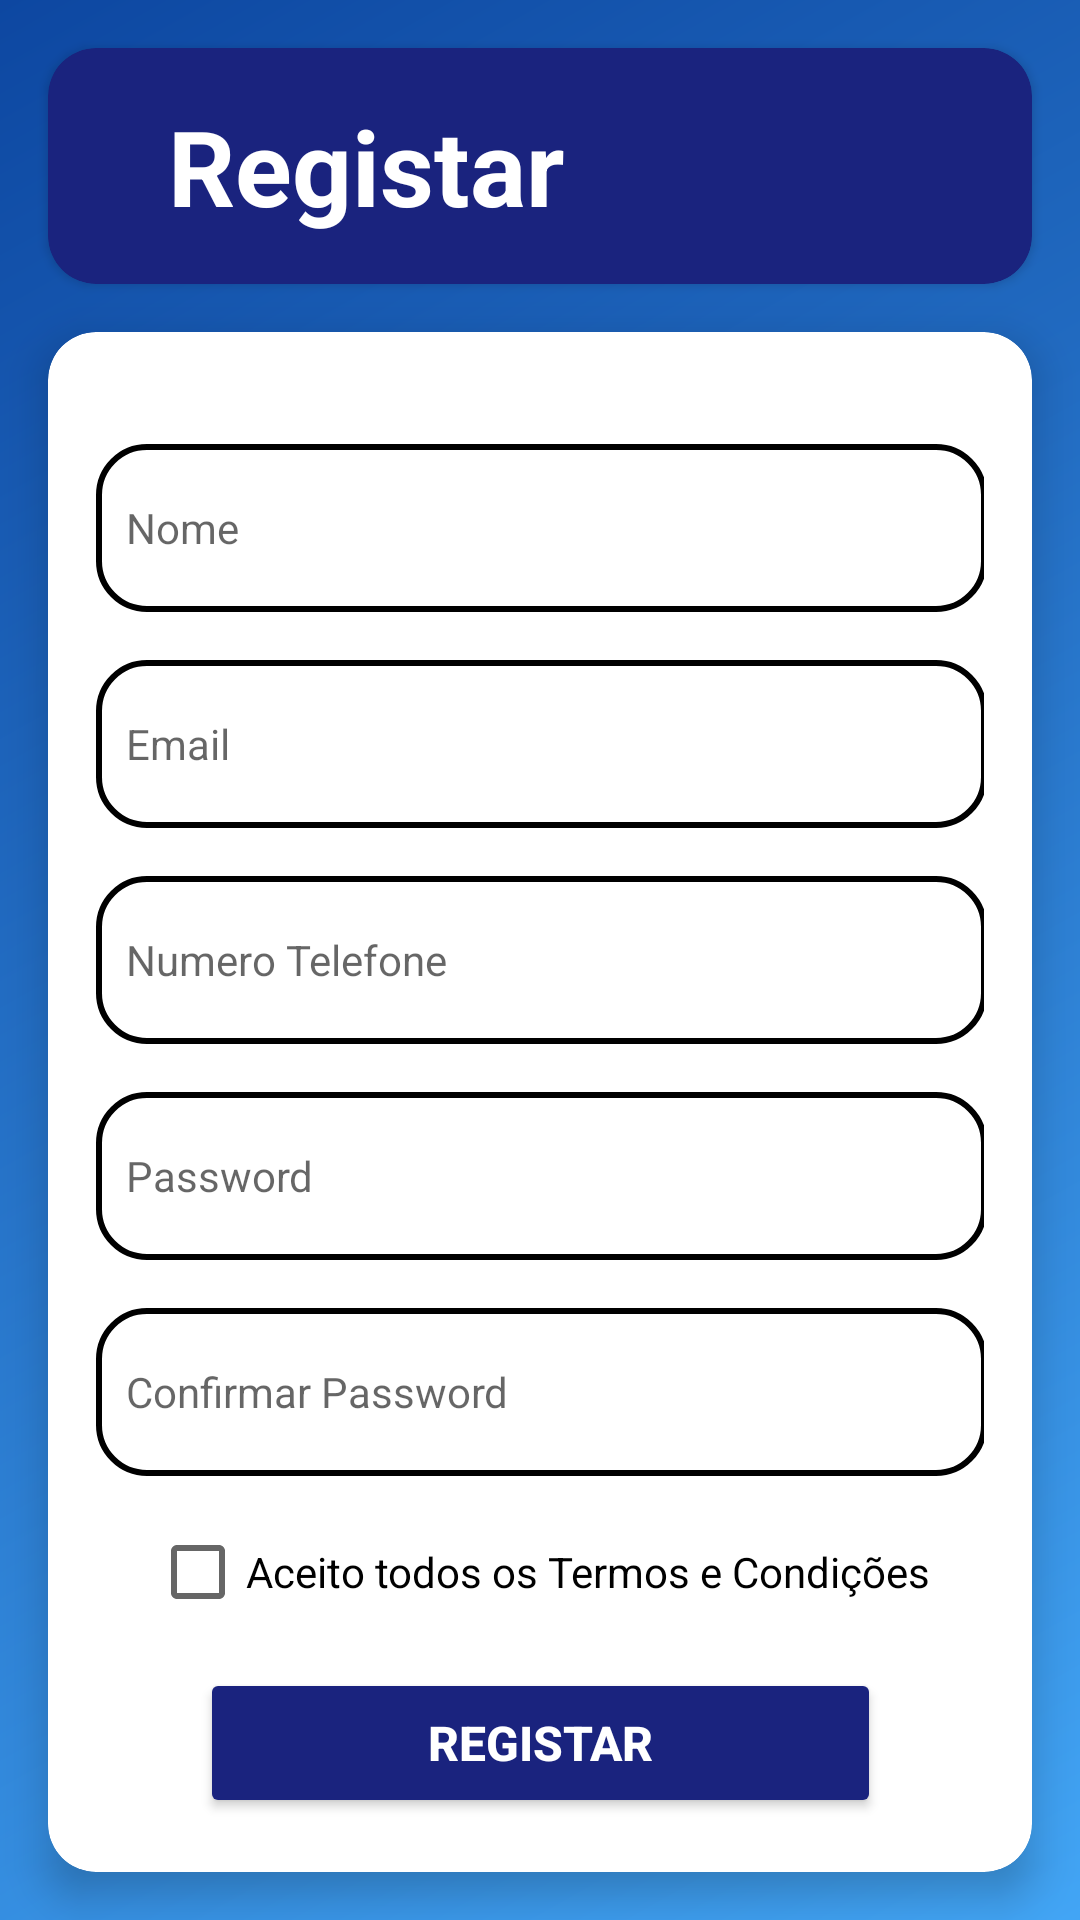

Write the Android layout XML for this screen, with the resource values it uses.
<!-- AndroidManifest.xml: application theme Theme.AppCompat.Light -->
<!-- res/layout/registese.xml -->
<?xml version="1.0" encoding="utf-8"?>
<androidx.constraintlayout.widget.ConstraintLayout xmlns:android="http://schemas.android.com/apk/res/android"
    xmlns:app="http://schemas.android.com/apk/res-auto"
    xmlns:tools="http://schemas.android.com/tools"
    android:id="@+id/registration"
    android:layout_width="match_parent"
    android:layout_height="match_parent"
    tools:layout_editor_absoluteX="0dp"
    tools:layout_editor_absoluteY="0dp">

    <LinearLayout
        android:layout_width="match_parent"
        android:layout_height="match_parent"
        android:background="@drawable/background_gradient"
        android:elevation="-1dp"
        android:orientation="vertical"
        app:layout_constraintBottom_toBottomOf="parent"
        app:layout_constraintEnd_toEndOf="parent"
        app:layout_constraintStart_toStartOf="parent"
        app:layout_constraintTop_toTopOf="parent" />

    <androidx.cardview.widget.CardView
        android:id="@+id/headerCard"
        android:layout_width="match_parent"
        android:layout_height="wrap_content"
        android:layout_marginStart="16dp"
        android:layout_marginTop="16dp"
        android:layout_marginEnd="16dp"
        android:elevation="8dp"
        app:cardBackgroundColor="#1A237E"
        app:cardCornerRadius="16dp"
        app:layout_constraintEnd_toEndOf="parent"
        app:layout_constraintStart_toStartOf="parent"
        app:layout_constraintTop_toTopOf="parent">

        <TextView
            android:id="@+id/textView2"
            android:layout_width="wrap_content"
            android:layout_height="wrap_content"
            android:layout_gravity="start"
            android:layout_marginStart="24dp"
            android:padding="16dp"
            android:text="Registar"
            android:textColor="#FFFFFF"
            android:textSize="35sp"
            android:textStyle="bold" />
    </androidx.cardview.widget.CardView>

    <androidx.cardview.widget.CardView
        android:id="@+id/contentCard"
        android:layout_width="0dp"
        android:layout_height="0dp"
        android:layout_marginStart="16dp"
        android:layout_marginTop="16dp"
        android:layout_marginEnd="16dp"
        android:layout_marginBottom="16dp"
        app:cardBackgroundColor="#FFFFFF"
        app:cardCornerRadius="16dp"
        app:cardElevation="8dp"
        app:layout_constraintBottom_toBottomOf="parent"
        app:layout_constraintEnd_toEndOf="parent"
        app:layout_constraintStart_toStartOf="parent"
        app:layout_constraintTop_toBottomOf="@+id/headerCard">

        <androidx.constraintlayout.widget.ConstraintLayout
            android:layout_width="match_parent"
            android:layout_height="match_parent"
            android:padding="16dp">

            <EditText
                android:id="@+id/nameEditText"
                android:layout_width="297dp"
                android:layout_height="56dp"
                android:background="@drawable/borda_caixa"
                android:ems="10"
                android:hint="Nome"
                android:inputType="text"
                android:padding="10dp"
                android:textColor="#000000"
                android:textSize="14sp"
                app:layout_constraintBottom_toBottomOf="parent"
                app:layout_constraintEnd_toEndOf="parent"
                app:layout_constraintStart_toStartOf="parent"
                app:layout_constraintTop_toTopOf="parent"
                app:layout_constraintVertical_bias="0.05" />

            <EditText
                android:id="@+id/emailEditText"
                android:layout_width="297dp"
                android:layout_height="56dp"
                android:layout_marginTop="16dp"
                android:background="@drawable/borda_caixa"
                android:ems="10"
                android:hint="Email"
                android:inputType="textEmailAddress"
                android:padding="10dp"
                android:textColor="#000000"
                android:textSize="14sp"
                app:layout_constraintEnd_toEndOf="parent"
                app:layout_constraintStart_toStartOf="parent"
                app:layout_constraintTop_toBottomOf="@+id/nameEditText" />

            <EditText
                android:id="@+id/phoneEditText"
                android:layout_width="297dp"
                android:layout_height="56dp"
                android:layout_marginTop="16dp"
                android:background="@drawable/borda_caixa"
                android:ems="10"
                android:hint="Numero Telefone"
                android:inputType="phone"
                android:padding="10dp"
                android:textColor="#000000"
                android:textSize="14sp"
                app:layout_constraintEnd_toEndOf="parent"
                app:layout_constraintStart_toStartOf="parent"
                app:layout_constraintTop_toBottomOf="@+id/emailEditText" />

            <RelativeLayout
                android:id="@+id/passwordContainer"
                android:layout_width="297dp"
                android:layout_height="56dp"
                android:layout_marginTop="16dp"
                app:layout_constraintEnd_toEndOf="parent"
                app:layout_constraintStart_toStartOf="parent"
                app:layout_constraintTop_toBottomOf="@+id/phoneEditText">

                <EditText
                    android:id="@+id/passwordEditText"
                    android:layout_width="match_parent"
                    android:layout_height="match_parent"
                    android:background="@drawable/borda_caixa"
                    android:ems="10"
                    android:hint="Password"
                    android:inputType="textPassword"
                    android:padding="10dp"
                    android:textColor="#000000"
                    android:textSize="14sp" />

                <ImageView
                    android:id="@+id/eyeImageView1"
                    android:layout_width="40dp"
                    android:layout_height="40dp"
                    android:layout_alignParentEnd="true"
                    android:layout_centerVertical="true"
                    android:layout_marginEnd="8dp"
                    android:clickable="true"
                    android:contentDescription="Mostrar/Esconder a senha"
                    android:focusable="true"
                    android:src="@drawable/ic_eye_off"
                    app:tint="#000000" />
            </RelativeLayout>

            <RelativeLayout
                android:id="@+id/confirmPasswordContainer"
                android:layout_width="297dp"
                android:layout_height="56dp"
                android:layout_marginTop="16dp"
                app:layout_constraintEnd_toEndOf="parent"
                app:layout_constraintStart_toStartOf="parent"
                app:layout_constraintTop_toBottomOf="@+id/passwordContainer">

                <EditText
                    android:id="@+id/confirmPasswordEditText"
                    android:layout_width="match_parent"
                    android:layout_height="match_parent"
                    android:background="@drawable/borda_caixa"
                    android:ems="10"
                    android:hint="Confirmar Password"
                    android:inputType="textPassword"
                    android:padding="10dp"
                    android:textColor="#000000"
                    android:textSize="14sp" />

                <ImageView
                    android:id="@+id/eyeImageView2"
                    android:layout_width="40dp"
                    android:layout_height="40dp"
                    android:layout_alignParentEnd="true"
                    android:layout_centerVertical="true"
                    android:layout_marginEnd="8dp"
                    android:clickable="true"
                    android:contentDescription="Mostrar/Esconder a senha"
                    android:focusable="true"
                    android:src="@drawable/ic_eye_off"
                    app:tint="#000000" />
            </RelativeLayout>

            <CheckBox
                android:id="@+id/termsCheckBox"
                android:layout_width="wrap_content"
                android:layout_height="wrap_content"
                android:layout_marginTop="16dp"
                android:text="Aceito todos os Termos e Condições"
                android:textColor="#000000"
                app:layout_constraintEnd_toEndOf="parent"
                app:layout_constraintStart_toStartOf="parent"
                app:layout_constraintTop_toBottomOf="@+id/confirmPasswordContainer" />

            <Button
                android:id="@+id/registerButton"
                android:layout_width="227dp"
                android:layout_height="50dp"
                android:layout_marginTop="16dp"
                android:backgroundTint="#1A237E"
                android:text="Registar"
                android:textColor="#FFFFFF"
                android:textSize="16sp"
                android:textStyle="bold"
                app:layout_constraintEnd_toEndOf="parent"
                app:layout_constraintStart_toStartOf="parent"
                app:layout_constraintTop_toBottomOf="@+id/termsCheckBox" />

            <TextView
                android:id="@+id/loginLink"
                android:layout_width="wrap_content"
                android:layout_height="wrap_content"
                android:layout_marginTop="16dp"
                android:text="Já tem conta? Faça login"
                android:textColor="#1A237E"
                app:layout_constraintEnd_toEndOf="parent"
                app:layout_constraintStart_toStartOf="parent"
                app:layout_constraintTop_toBottomOf="@+id/registerButton" />

        </androidx.constraintlayout.widget.ConstraintLayout>
    </androidx.cardview.widget.CardView>

</androidx.constraintlayout.widget.ConstraintLayout>
<!-- resources referenced by this layout -->
<resources>
  <!-- drawable background_gradient (drawable) -->
  <?xml version="1.0" encoding="utf-8"?>
  <shape xmlns:android="http://schemas.android.com/apk/res/android"
      android:shape="rectangle">
      <gradient
          android:angle="135"
          android:endColor="#0D47A1"
          android:startColor="#42A5F5"
          android:type="linear" />
  </shape>
  <!-- drawable borda_caixa (drawable) -->
  <shape xmlns:android="http://schemas.android.com/apk/res/android">
      <solid android:color="#FFFFFF"/>
      <corners android:radius="16dp"/>
      <stroke android:color="#000000" android:width="2dp"/>
  </shape>
</resources>
